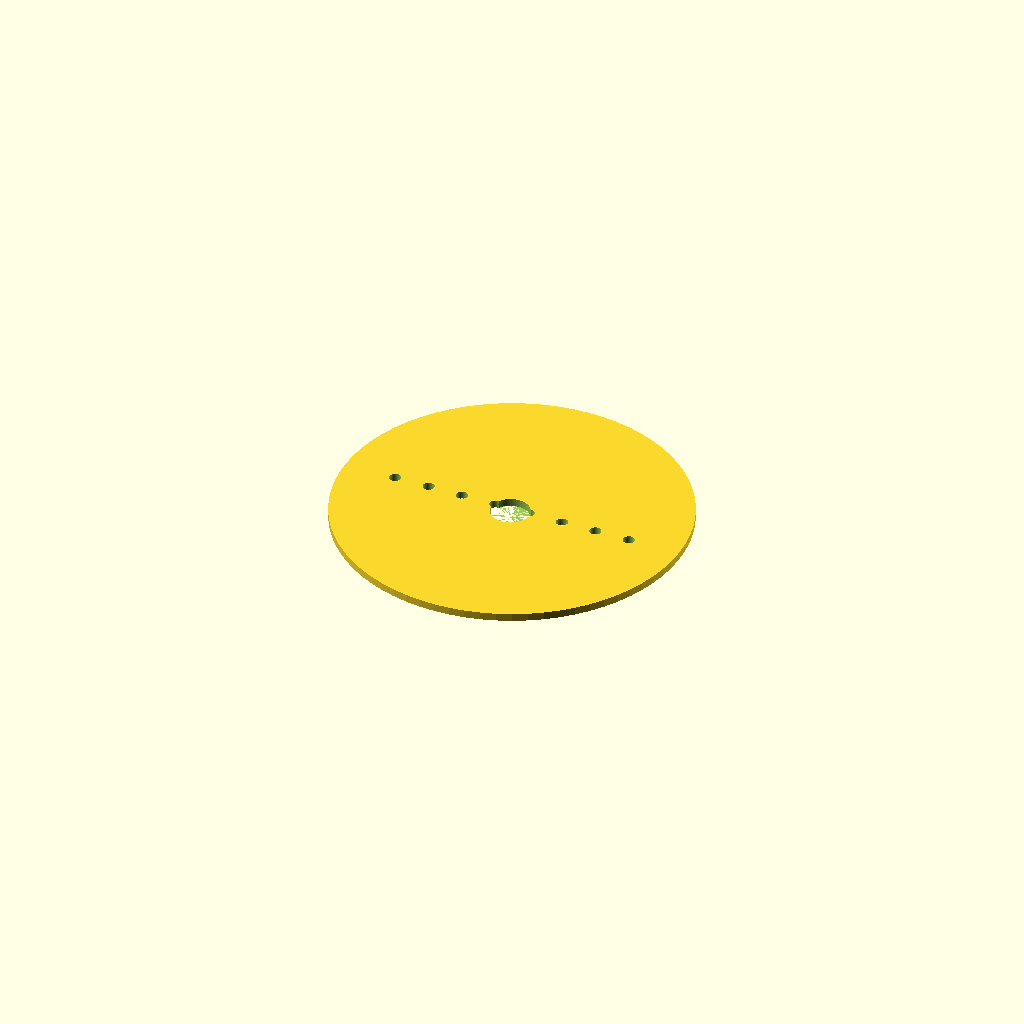
Cell 1 — every parameter at its default value.
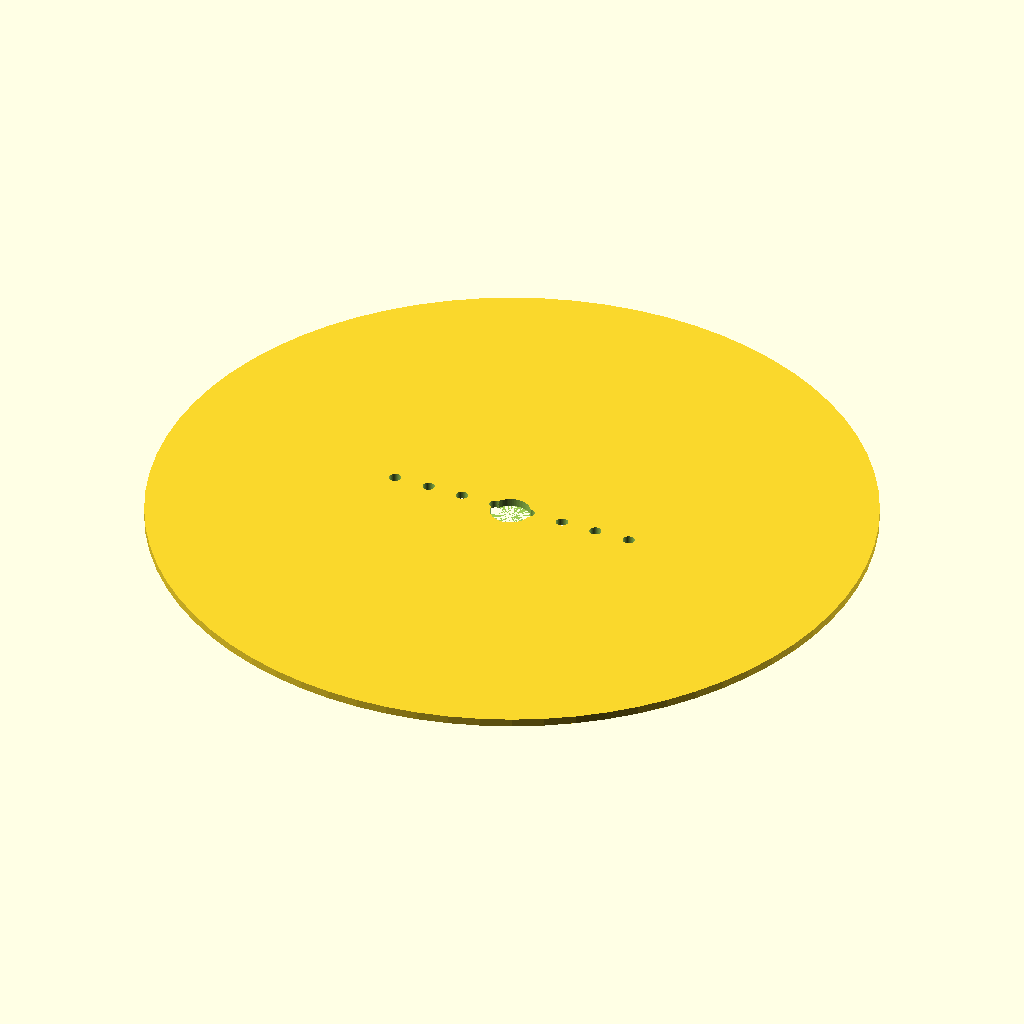
Cell 2: petri_d = 180 (everything else at default).
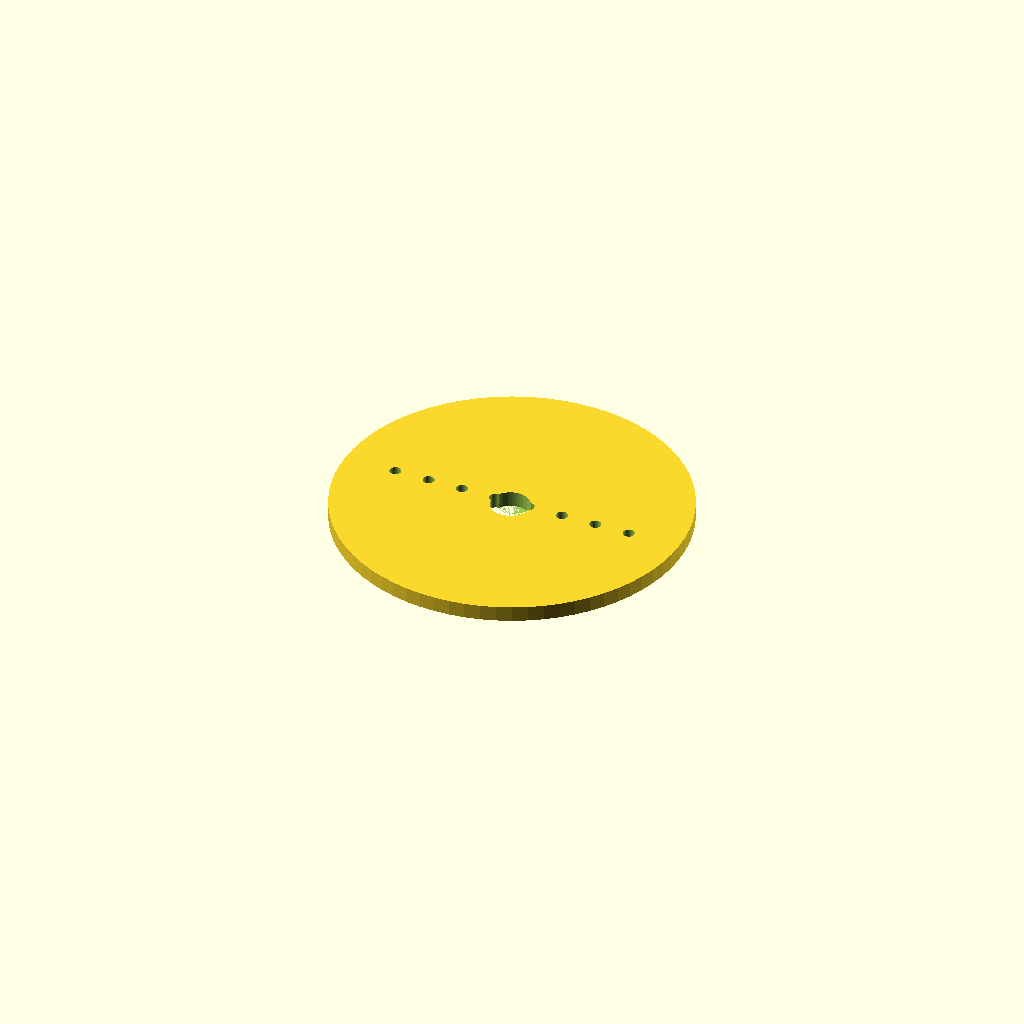
Cell 3 — t set to 4, the other parameters unchanged.
All cells are drawn from one camera (rotation 55°, 0°, 25°, orthographic, colour scheme Cornfield), so only the parameter changes between them.
The OpenSCAD source (bench/results/gpu-v1-g3/code/scadcoder-v1/seed_sowing_template_s1_a0.scad):
// Petri dish sowing template - a flat disc with a regular grid of through-holes, for spacing
// seeds or small parts. A rectangular notch in the rim sets orientation. NOVEL general part.
//

petri_d = 90;
t       = 2;
holes   = 7;
pitch   = 9;
notch_w = 10;
notch_d = 4;

$fn = 72;

rim    = petri_d + 2 * t;
reduced = min(pitch * (holes - 1), rim - 2 * t - 2);          // keep holes clear of the rim
L      = reduced / 2;                                        // half the grid span
H      = t + 1;                                             // height so a countersink bit can start a hole

difference() {
    cylinder(h = t, d = petri_d);
    for (i = [-holes / 2 : 1 : holes / 2])
        translate([i * pitch, 0, -1]) cylinder(h = t + 2, d = 3);
    translate([0, -1, 0]) cylinder(h = t + 2, d = notch_w);   // orientation notch
}
Parameter table extracted from the source (name, type, default, range or options):
petri_d: number, default 90
t: number, default 2
holes: number, default 7
pitch: number, default 9
notch_w: number, default 10
notch_d: number, default 4
